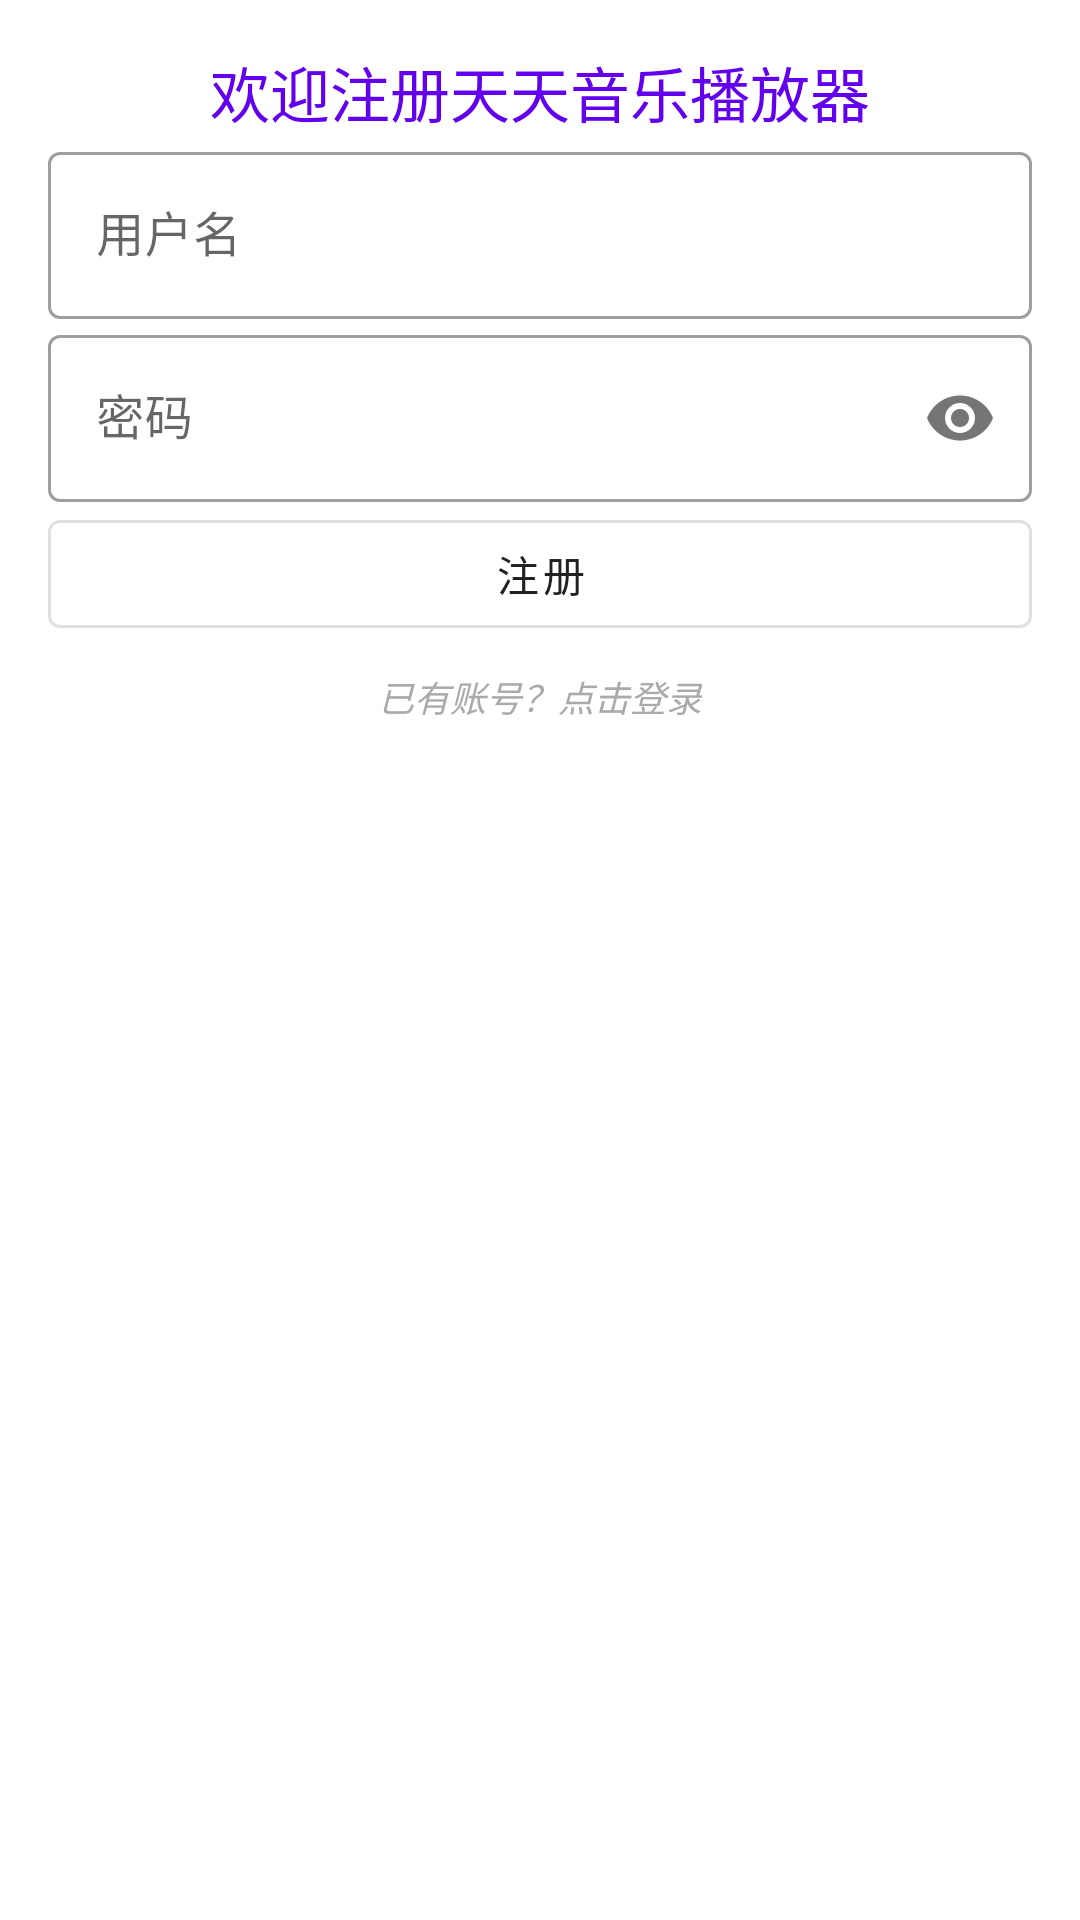

This screen was rendered from an Android layout file. Write that file and the resources it references.
<!-- AndroidManifest.xml: application theme AppTheme -->
<!-- res/layout/activity_register.xml -->
<?xml version="1.0" encoding="utf-8"?>
<androidx.constraintlayout.widget.ConstraintLayout xmlns:android="http://schemas.android.com/apk/res/android"
    xmlns:app="http://schemas.android.com/apk/res-auto"
    android:layout_width="match_parent"
    android:layout_height="match_parent"
    android:padding="16dp">

    <TextView
        android:id="@+id/tvWelcome"
        android:layout_width="wrap_content"
        android:layout_height="wrap_content"
        android:text="欢迎注册天天音乐播放器"
        android:textSize="20sp"
        android:textColor="@color/colorPrimary"
        app:layout_constraintTop_toTopOf="parent"
        app:layout_constraintStart_toStartOf="parent"
        app:layout_constraintEnd_toEndOf="parent" />

    <com.google.android.material.textfield.TextInputLayout
        android:id="@+id/edtUsernameLayout"
        style="@style/Widget.MaterialComponents.TextInputLayout.OutlinedBox"
        android:layout_width="0dp"
        android:layout_height="wrap_content"
        android:hint="用户名"
        app:layout_constraintTop_toBottomOf="@+id/tvWelcome"
        app:layout_constraintStart_toStartOf="parent"
        app:layout_constraintEnd_toEndOf="parent">

        <com.google.android.material.textfield.TextInputEditText
            android:id="@+id/edtUsername"
            android:layout_width="match_parent"
            android:layout_height="wrap_content" />

    </com.google.android.material.textfield.TextInputLayout>

    <com.google.android.material.textfield.TextInputLayout
        android:id="@+id/edtPasswordLayout"
        style="@style/Widget.MaterialComponents.TextInputLayout.OutlinedBox"
        android:layout_width="0dp"
        android:layout_height="wrap_content"
        android:hint="密码"
        app:layout_constraintTop_toBottomOf="@+id/edtUsernameLayout"
        app:layout_constraintStart_toStartOf="parent"
        app:layout_constraintEnd_toEndOf="parent"
        app:passwordToggleEnabled="true">

        <com.google.android.material.textfield.TextInputEditText
            android:id="@+id/edtPassword"
            android:layout_width="match_parent"
            android:layout_height="wrap_content"
            android:inputType="textPassword" />

    </com.google.android.material.textfield.TextInputLayout>

    <com.google.android.material.button.MaterialButton
        android:id="@+id/btnRegister"
        style="@style/Widget.MaterialComponents.Button.OutlinedButton"
        android:layout_width="0dp"
        android:layout_height="wrap_content"
        android:text="注册"
        app:layout_constraintEnd_toEndOf="parent"
        app:layout_constraintStart_toStartOf="parent"
        app:layout_constraintTop_toBottomOf="@+id/edtPasswordLayout" />

    <TextView
        android:id="@+id/txtLoginLink"
        android:layout_width="wrap_content"
        android:layout_height="wrap_content"
        android:text="已有账号？点击登录"
        android:textColor="@android:color/darker_gray"
        android:textSize="12sp"
        android:textStyle="italic"
        android:padding="8dp"
        app:layout_constraintTop_toBottomOf="@+id/btnRegister"
        app:layout_constraintEnd_toEndOf="parent"
        app:layout_constraintStart_toStartOf="parent" />

</androidx.constraintlayout.widget.ConstraintLayout>
<!-- resources referenced by this layout -->
<resources>
  <style name="AppTheme" parent="Theme.MaterialComponents.Light.DarkActionBar">
  
  
  
          
          
  
          <item name="windowActionBar">false</item>
          <item name="windowNoTitle">true</item>
          
          <item name="colorPrimaryDark">@color/colorPrimaryDark</item>
  
          
  
  
          
          <item name="colorAccent">@color/colorAccent</item>
  
          
          <item name="android:textColorSecondary">@color/white_color</item>
      </style>
  <!-- not gathered from this repository: default colours our renderer supplied (Android Studio template values) -->
  <color name="colorPrimary">#FF6200EE</color>
  <color name="colorPrimaryDark">#FF3700B3</color>
  <color name="colorAccent">#FF03DAC5</color>
</resources>
